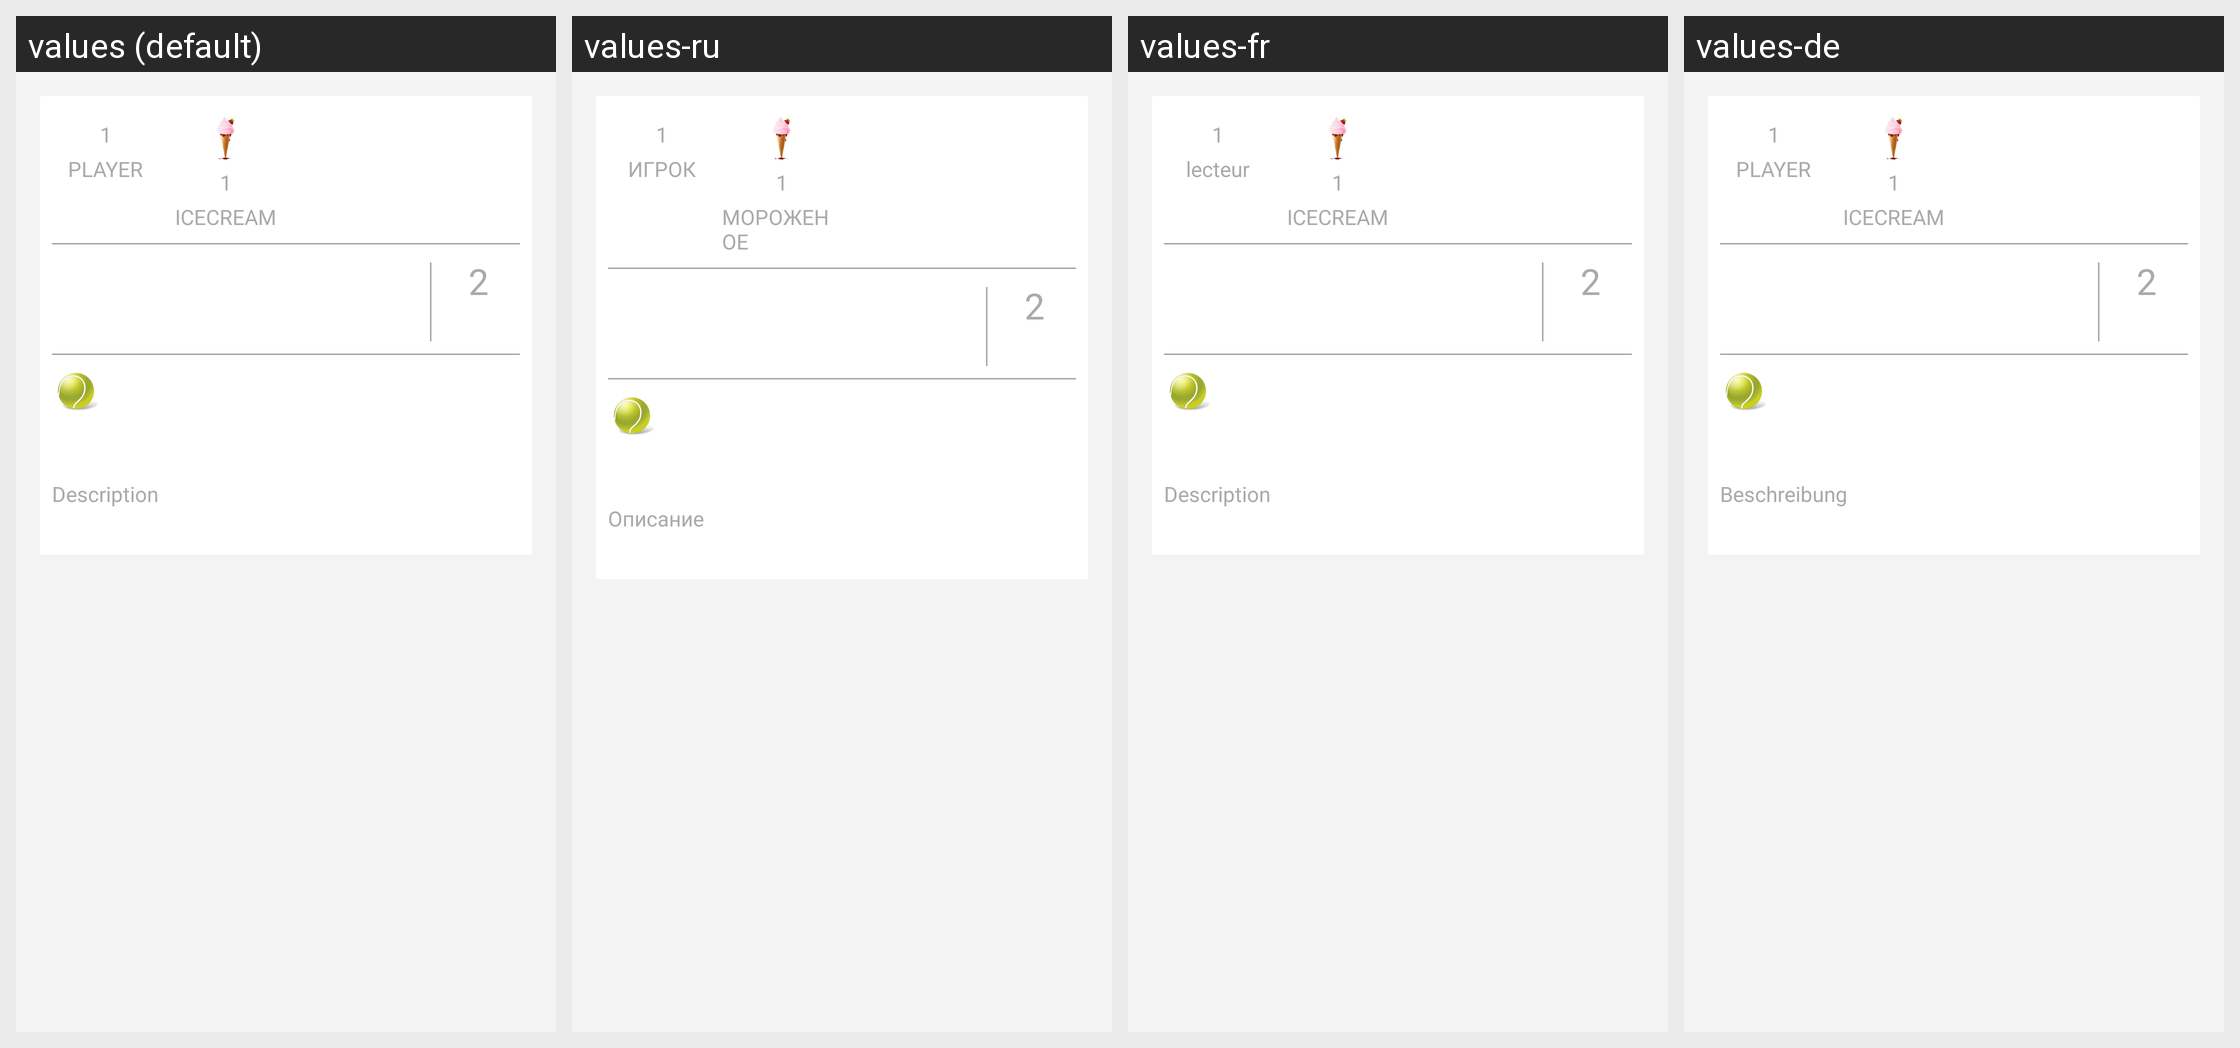

This grid shows one Android layout under several languages. Give, for every string resource on the screen, its name, the default text and each shown locale's text.
Android screen res/layout/ome_activity_join_info_fragment.xml rendered under 4 locales, left to right: values (default), values-ru, values-fr, values-de. Device: Nexus 5 (rendered at 1080×1920; each locale shown at half size, 540×960, under a caption strip naming it); theme Theme.Playround.Base.
Other locales in the repository, not shown: values-es, values-id, values-in, values-nl, values-pt, values-pt-rBR, values-zh, values-zh-rHK, values-zh-rTW.
Strings drawn on this screen, with the default value and each locale's value (text and hints the layout hard-codes, and strings that could not be matched under every locale, appear in the picture but are not listed):

OMEPARSEJOININFOPLAYERTEXT
  values: PLAYER
  values-ru: ИГРОК
  values-fr: lecteur
  values-de: PLAYER

OMEPARSEJOININFOICECREAMTEXT
  values: ICECREAM
  values-ru: МОРОЖЕНОЕ
  values-fr: ICECREAM
  values-de: ICECREAM

OMEPARSEINVITEDESCRIPTION
  values: Description
  values-ru: Описание
  values-fr: Description
  values-de: Beschreibung
